Image classification data set "dataset" (Anshumaankhare2403/AI-Based-Plant-Disease-Detection-System on GitHub). Class labels (14): apple apple scab, apple black rot, apple healthy, corn common rust, corn northern leaf blight, corn healthy, grape black rot, grape healthy, potato early blight, potato late blight, potato healthy, tomato early blight, tomato late blight, tomato healthy.

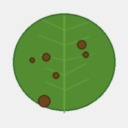
Label: corn northern leaf blight

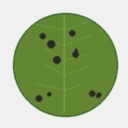
Label: grape black rot

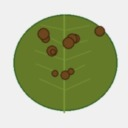
Label: tomato late blight

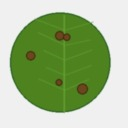
Label: potato early blight

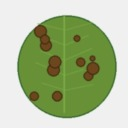
Label: tomato early blight

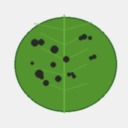
Label: apple apple scab
